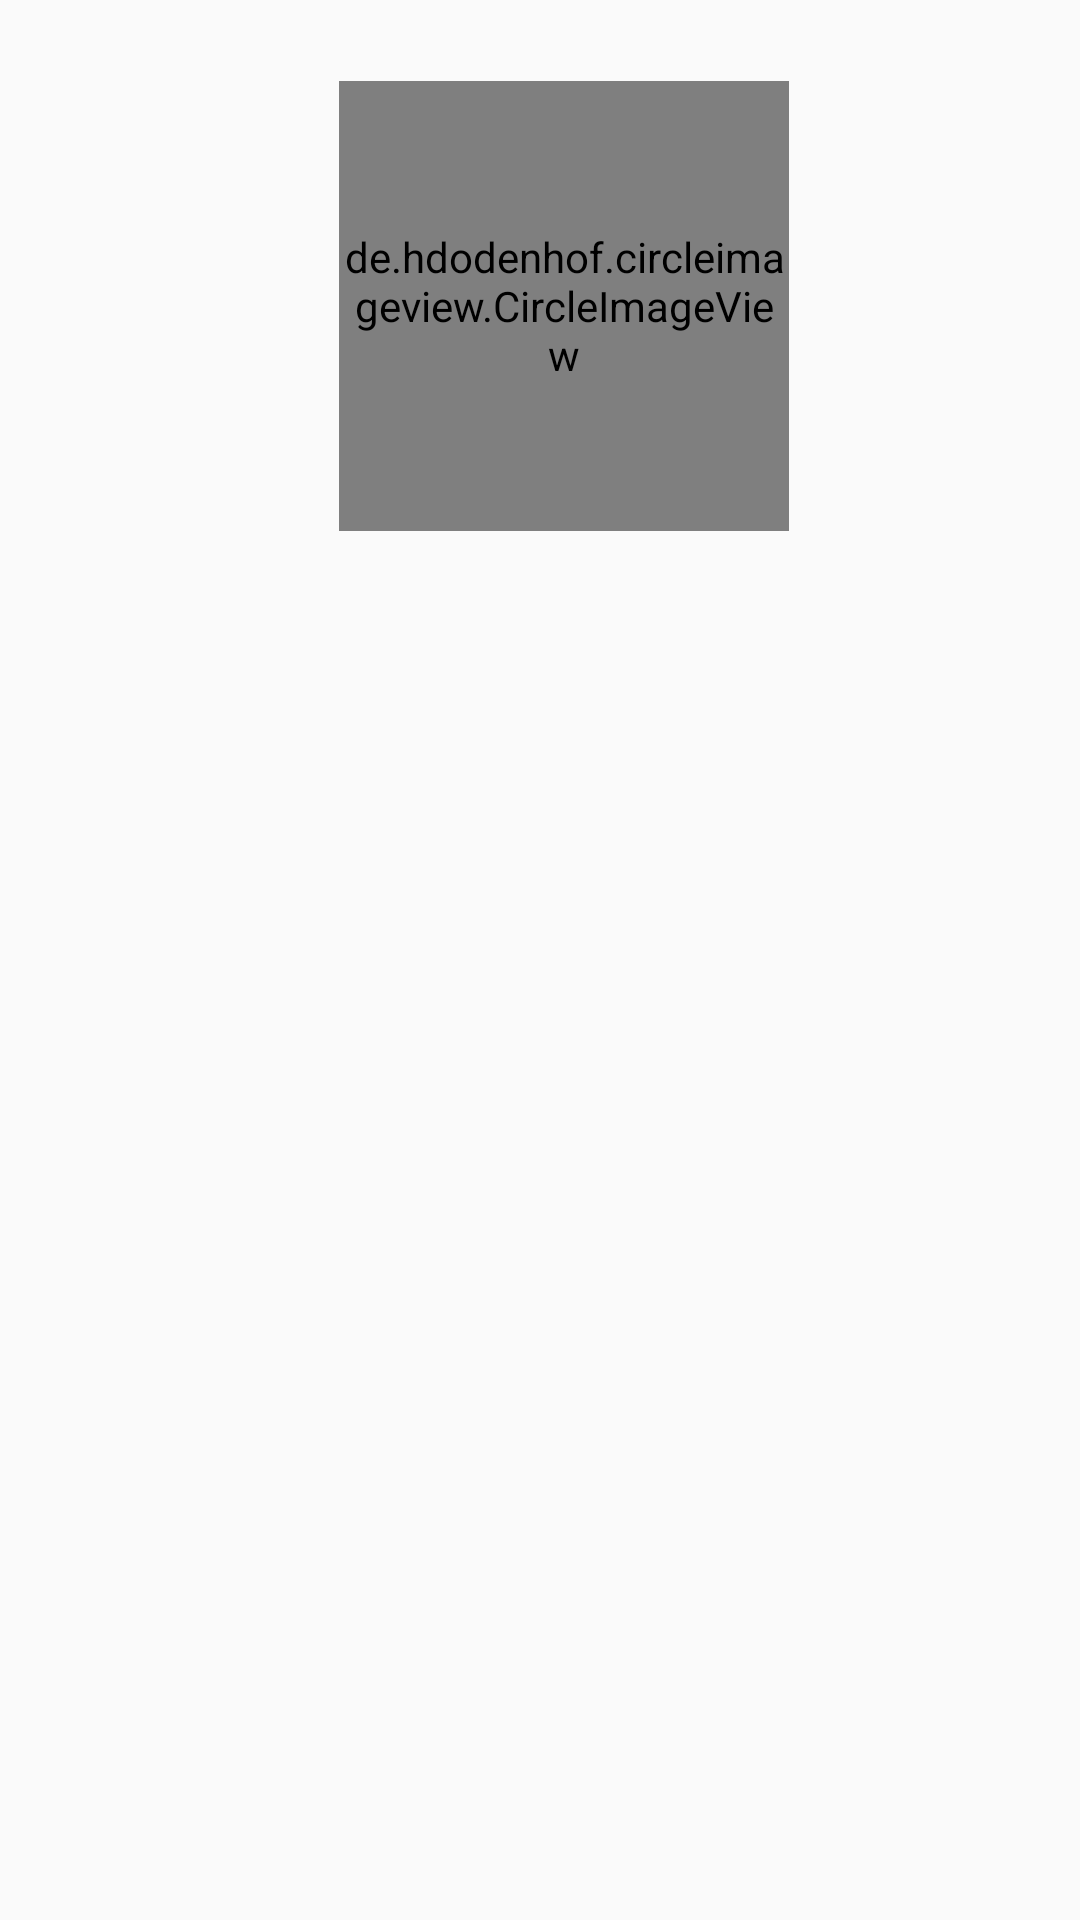

The Android layout XML behind this screen, and the referenced resources:
<!-- AndroidManifest.xml: application theme BagelTheme -->
<!-- res/layout/activity_driver_profile.xml -->
<?xml version="1.0" encoding="utf-8"?>
<android.support.constraint.ConstraintLayout xmlns:android="http://schemas.android.com/apk/res/android"
    xmlns:app="http://schemas.android.com/apk/res-auto"
    xmlns:tools="http://schemas.android.com/tools"
    android:layout_width="match_parent"
    android:layout_height="match_parent"
    tools:context="com.app.danny.neiuber.menu.items.DriverProfileMenu">

    <RelativeLayout
        android:layout_width="376dp"
        android:layout_height="555dp"
        tools:layout_editor_absoluteX="8dp"
        tools:layout_editor_absoluteY="10dp">

        <de.hdodenhof.circleimageview.CircleImageView xmlns:app="http://schemas.android.com/apk/res-auto"
            android:id="@+id/imgProfileImage"
            android:layout_width="150dp"
            android:layout_height="150dp"
            android:src="@drawable/prisonmike"
            app:civ_border_color="#FF000000"
            app:civ_border_width="2dp"
            android:layout_alignParentTop="true"
            android:layout_centerHorizontal="true"
            android:layout_marginTop="27dp" />

        <TextView
            android:id="@+id/txtProfilePhone"
            android:layout_width="200dp"
            android:layout_height="30dp"
            android:textSize="15sp"
            android:gravity="center"
            android:layout_centerVertical="true"
            android:layout_alignLeft="@+id/txtProfileLocation"
            android:layout_alignStart="@+id/txtProfileLocation" />

        <TextView
            android:id="@+id/txtProfileLocation"
            android:layout_width="200dp"
            android:layout_height="30dp"
            android:gravity="center"
            android:layout_marginBottom="15dp"
            android:textSize="15sp"
            android:layout_above="@+id/txtProfilePhone"
            android:layout_alignLeft="@+id/txtProfileName"
            android:layout_alignStart="@+id/txtProfileName" />

        <TextView
            android:id="@+id/txtProfileName"
            android:layout_width="200dp"
            android:layout_height="30dp"
            android:gravity="center"
            android:layout_marginBottom="12dp"
            android:textSize="15sp"
            android:layout_above="@+id/txtProfileLocation"
            android:layout_centerHorizontal="true" />

        <TextView
            android:id="@+id/registrationDate"
            android:layout_width="wrap_content"
            android:layout_height="30dp"
            android:gravity="center"
            android:textSize="15sp"
            android:layout_alignEnd="@+id/txtProfilePhone"
            android:layout_alignLeft="@+id/txtProfilePhone"
            android:layout_alignRight="@+id/txtProfilePhone"
            android:layout_alignStart="@+id/txtProfilePhone"
            android:layout_below="@+id/txtProfilePhone"
            android:layout_marginTop="19dp" />

        <TextView
            android:id="@+id/txtProfileNumberOfRides"
            android:layout_width="200dp"
            android:layout_height="30dp"
            android:textSize="15sp"
            android:gravity="center"
            android:layout_marginTop="12dp"
            android:layout_below="@+id/registrationDate"
            android:layout_alignLeft="@+id/registrationDate"
            android:layout_alignStart="@+id/registrationDate" />

    </RelativeLayout>
</android.support.constraint.ConstraintLayout>
<!-- resources referenced by this layout -->
<resources>
  <!-- drawable prisonmike: png bitmap (drawable, 45286 bytes) -->
  <style name="BagelTheme" parent="Theme.AppCompat.Light.NoActionBar">
          
          <item name="colorPrimary">@color/primaryColor</item>
          <item name="colorPrimaryDark">@color/primaryDarkColor</item>
          <item name="colorAccent">@color/primaryLightColor</item>
          
      </style>
  <color name="primaryColor">#005f63</color>
  <color name="primaryDarkColor">#003539</color>
  <color name="primaryLightColor">#428d90</color>
</resources>
